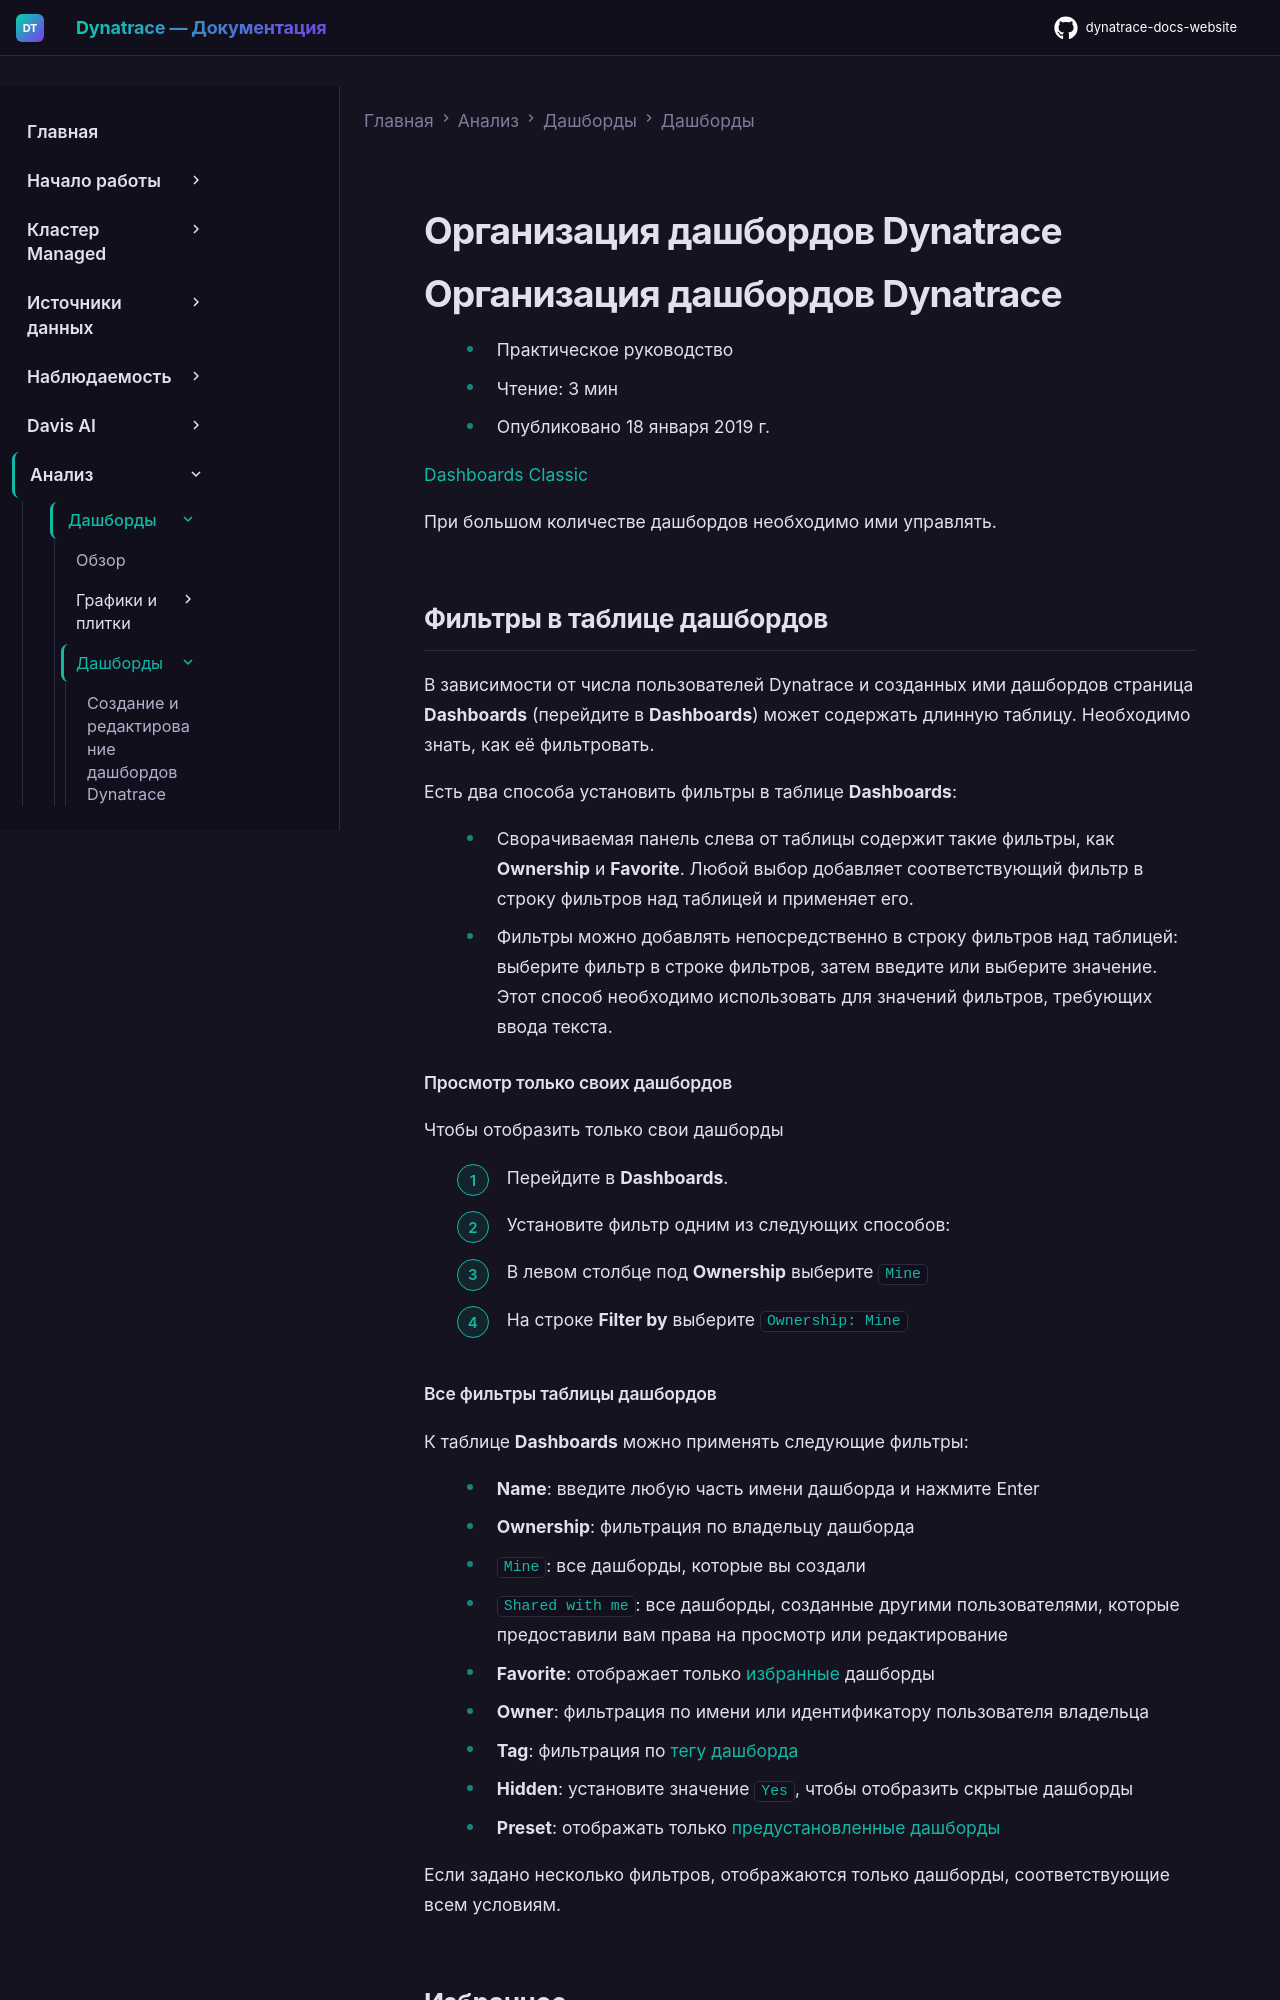

repository: Yerkebulan-Ardabayev/dynatrace-docs-website · page: managed-ru/analyze-explore-automate/dashboards-classic/dashboards/organize-dashboards/index.html · generator: mkdocs

---
title: Организация дашбордов Dynatrace
source: https://docs.dynatrace.com/managed/analyze-explore-automate/dashboards-classic/dashboards/organize-dashboards
scraped: 2026-05-12T11:14:40.349510
---

# Организация дашбордов Dynatrace

# Организация дашбордов Dynatrace

* Практическое руководство
* Чтение: 3 мин
* Опубликовано 18 января 2019 г.

[Dashboards Classic](/managed/analyze-explore-automate/dashboards-classic "Узнайте, как создавать дашборды Dynatrace Classic, управлять ими и использовать их.")

При большом количестве дашбордов необходимо ими управлять.

## Фильтры в таблице дашбордов

В зависимости от числа пользователей Dynatrace и созданных ими дашбордов страница **Dashboards** (перейдите в **Dashboards**) может содержать длинную таблицу. Необходимо знать, как её фильтровать.

Есть два способа установить фильтры в таблице **Dashboards**:

* Сворачиваемая панель слева от таблицы содержит такие фильтры, как **Ownership** и **Favorite**. Любой выбор добавляет соответствующий фильтр в строку фильтров над таблицей и применяет его.
* Фильтры можно добавлять непосредственно в строку фильтров над таблицей: выберите фильтр в строке фильтров, затем введите или выберите значение. Этот способ необходимо использовать для значений фильтров, требующих ввода текста.

#### Просмотр только своих дашбордов

Чтобы отобразить только свои дашборды

1. Перейдите в **Dashboards**.
2. Установите фильтр одним из следующих способов:

   * В левом столбце под **Ownership** выберите `Mine`
   * На строке **Filter by** выберите `Ownership: Mine`

#### Все фильтры таблицы дашбордов

К таблице **Dashboards** можно применять следующие фильтры:

* **Name**: введите любую часть имени дашборда и нажмите Enter
* **Ownership**: фильтрация по владельцу дашборда

  + `Mine`: все дашборды, которые вы создали
  + `Shared with me`: все дашборды, созданные другими пользователями, которые предоставили вам права на просмотр или редактирование
* **Favorite**: отображает только [избранные](#favorite) дашборды
* **Owner**: фильтрация по имени или идентификатору пользователя владельца
* **Tag**: фильтрация по [тегу дашборда](#tag)
* **Hidden**: установите значение `Yes`, чтобы отобразить скрытые дашборды
* **Preset**: отображать только [предустановленные дашборды](/managed/analyze-explore-automate/dashboards-classic/dashboards/dashboards-preset "Узнайте о готовых дашбордах Dynatrace и о том, как создавать собственные предустановленные дашборды.")

Если задано несколько фильтров, отображаются только дашборды, соответствующие всем условиям.

## Избранное

Избранные дашборды по умолчанию сортируются в начало таблицы **Dashboards**, за которыми следуют остальные.
